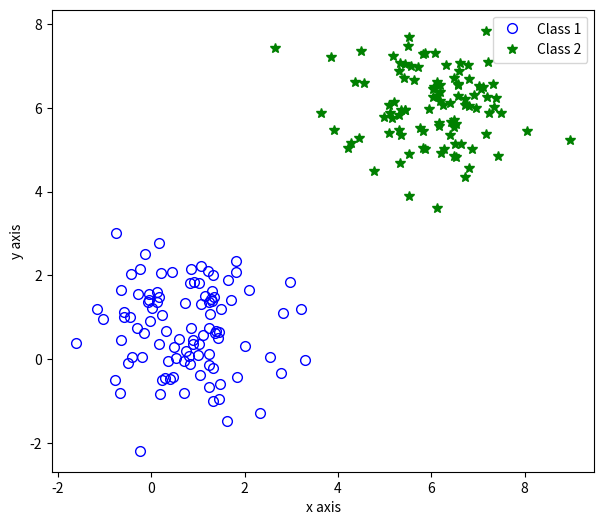
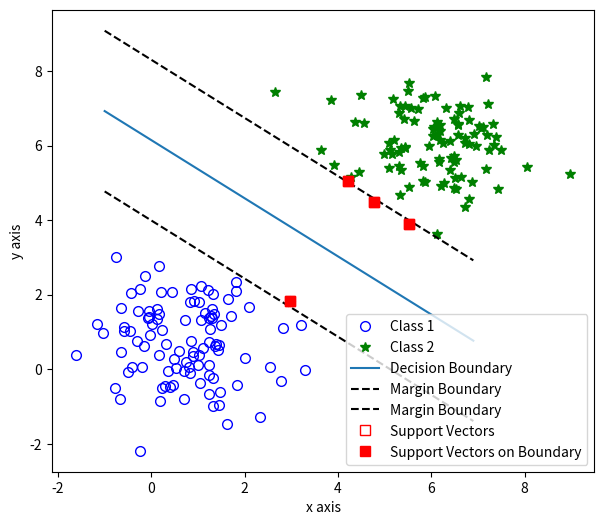

Python code for these plots, in order:
import numpy as np
from matplotlib import pyplot as plt
import datetime
class SupportVectorMachine:
    def __init__(self, train_x, train_y, train_num):
        self.train_x = train_x
        self.train_y = train_y
        self.train_num = train_num
        self.max_iter = 100000
        self.alpha = np.zeros((train_num, 1))  # 拉格朗日乘子
        self.C = 1  # 惩罚系数
        self.beta = 0.1   # 拉格朗日系数
        self.lamda = 0.1  # 拉格朗日系数
        self.eta = 0.0001
        # 学习率
        self.w = np.zeros(train_x.shape[1])  # 权重
        self.b = 0  # 偏置
        self.support_vectors = None # 支持向量
        self.SV_x = None  # 支持向量的特征
        self.SV_y = None  # 支持向量的标签
        self.SV_on_boundary = None
        self.SV_on_boundary_x = None
        self.SV_on_boundary_y = None
    def fit(self):
        X = self.train_x * self.train_y  # 每个样本乘以其对应的标签
        # 应用增广拉格朗日算法求解alpha
        for i in range(self.max_iter):
            alpha_prev = np.copy(self.alpha)
            gradient = (np.dot(np.dot(X, X.T), self.alpha) - 1 + self.lamda * self.train_y + self.beta *
                        (np.dot(self.train_y.T, self.alpha) * self.train_y))

            self.alpha -= self.eta * gradient

            for j in range(self.train_num):
                if self.alpha[j] < 0:
                    self.alpha[j] = 0
                elif self.alpha[j] > self.C:
                    self.alpha[j] = self.C

            self.lamda += self.beta * (np.dot(self.train_y.T, self.alpha))

           #检查是否收敛
            if np.linalg.norm(self.alpha - alpha_prev) < 1e-5:
                break

            print("已迭代", i+1, "次")


        self.support_vectors = np.where(self.alpha > 0)[0]
        self.SV_x = self.train_x[self.support_vectors]
        self.SV_y = self.train_y[self.support_vectors]
        self.SV_on_boundary = np.where(np.logical_and(self.alpha> 0,self.alpha<self.C))[0]
        self.SV_on_boundary_x = self.train_x[self.SV_on_boundary]
        self.SV_on_boundary_y = self.train_y[self.SV_on_boundary]

        print("Training completed.")

    def calculate_w_b(self):
        self.w = np.sum(self.alpha[self.support_vectors] * self.train_y[self.support_vectors] * self.train_x[self.support_vectors], axis=0)
        self.b = np.mean(self.train_y[self.support_vectors] - np.dot(self.train_x[self.support_vectors], self.w))
        return self.w, self.b

def main():

    starttime = datetime.datetime.now()

    n = 100
    center1 = [1, 1]
    center2 = [6, 6]
    # 若改为线性不可分数据集，可以将center2改为[3,3]
    train_X = np.zeros((2 * n, 2))
    train_Y = np.zeros((2 * n, 1))

    for i in range(n):
        train_X[i] = np.random.normal(center1, 1, 2)
    for i in range(n, 2 * n):
        train_X[i] = np.random.normal(center2, 1, 2)

    train_Y[:n] = 1
    train_Y[n:] = -1
    # 画出各个数据点
    plt.figure(1, figsize=(7, 6))
    plt.plot(train_X[:n, 0], train_X[:n, 1], 'bo', markerfacecolor='none',linestyle='',markersize=7, label='Class 1')
    plt.plot(train_X[n:, 0], train_X[n:, 1], c='green',marker='*',linestyle='', markersize=7, label='Class 2')
    plt.xlabel('x axis')
    plt.ylabel('y axis')
    plt.legend()

    svm = SupportVectorMachine(train_X, train_Y, 2 * n)
    svm.fit()
    w, b = svm.calculate_w_b()
    totalcount = 0
    for i in range(n):
        if w[0]*train_X[i,0]+w[1]*train_X[i,1]+b > 0:
            totalcount+=1
    for i in range(n,2*n):
        if w[0]*train_X[i,0]+w[1]*train_X[i,1]+b < 0:
            totalcount+=1
    accuracy = totalcount/(2*n)

    # 画出各个数据点
    plt.figure(2, figsize=(7, 6))
    plt.plot(train_X[:n, 0], train_X[:n, 1], 'bo', markerfacecolor='none',linestyle='',markersize=7, label='Class 1')
    plt.plot(train_X[n:, 0], train_X[n:, 1], c='green',marker='*',linestyle='', markersize=7, label='Class 2')
    plt.xlabel('x axis')
    plt.ylabel('y axis')
    plt.legend()

    # 超平面S

    x = np.arange(-1, 7, 0.1)
    y = (w[0] * x + b) / -w[1]
    # 画出间隔边界
    x2 = np.arange(-1, 7, 0.1)
    y2 = (w[0] * x2 + b + 1) / -w[1]
    x3 = np.arange(-1, 7, 0.1)
    y3 = (w[0] * x3 + b - 1) / -w[1]
    plt.plot(x, y, label='Decision Boundary')
    plt.plot(x2,y2, 'k--',label='Margin Boundary')
    plt.plot(x3,y3, 'k--',label='Margin Boundary')
    #画出支持向量
    plt.plot(svm.SV_x[:, 0], svm.SV_x[:, 1],color='red', marker='s', markerfacecolor='none',linestyle='',
             markersize=7, label='Support Vectors')
    plt.plot(svm.SV_on_boundary_x[:, 0], svm.SV_on_boundary_x[:, 1],color='red', marker='s', linestyle='',
             markersize=7,label='Support Vectors on Boundary')

    stoptime = datetime.datetime.now()
    timedifference = stoptime - starttime
    print("Time:", timedifference.total_seconds())
    print("accuracy",accuracy)
    plt.legend()
    plt.show()



if __name__ == '__main__':
    main()